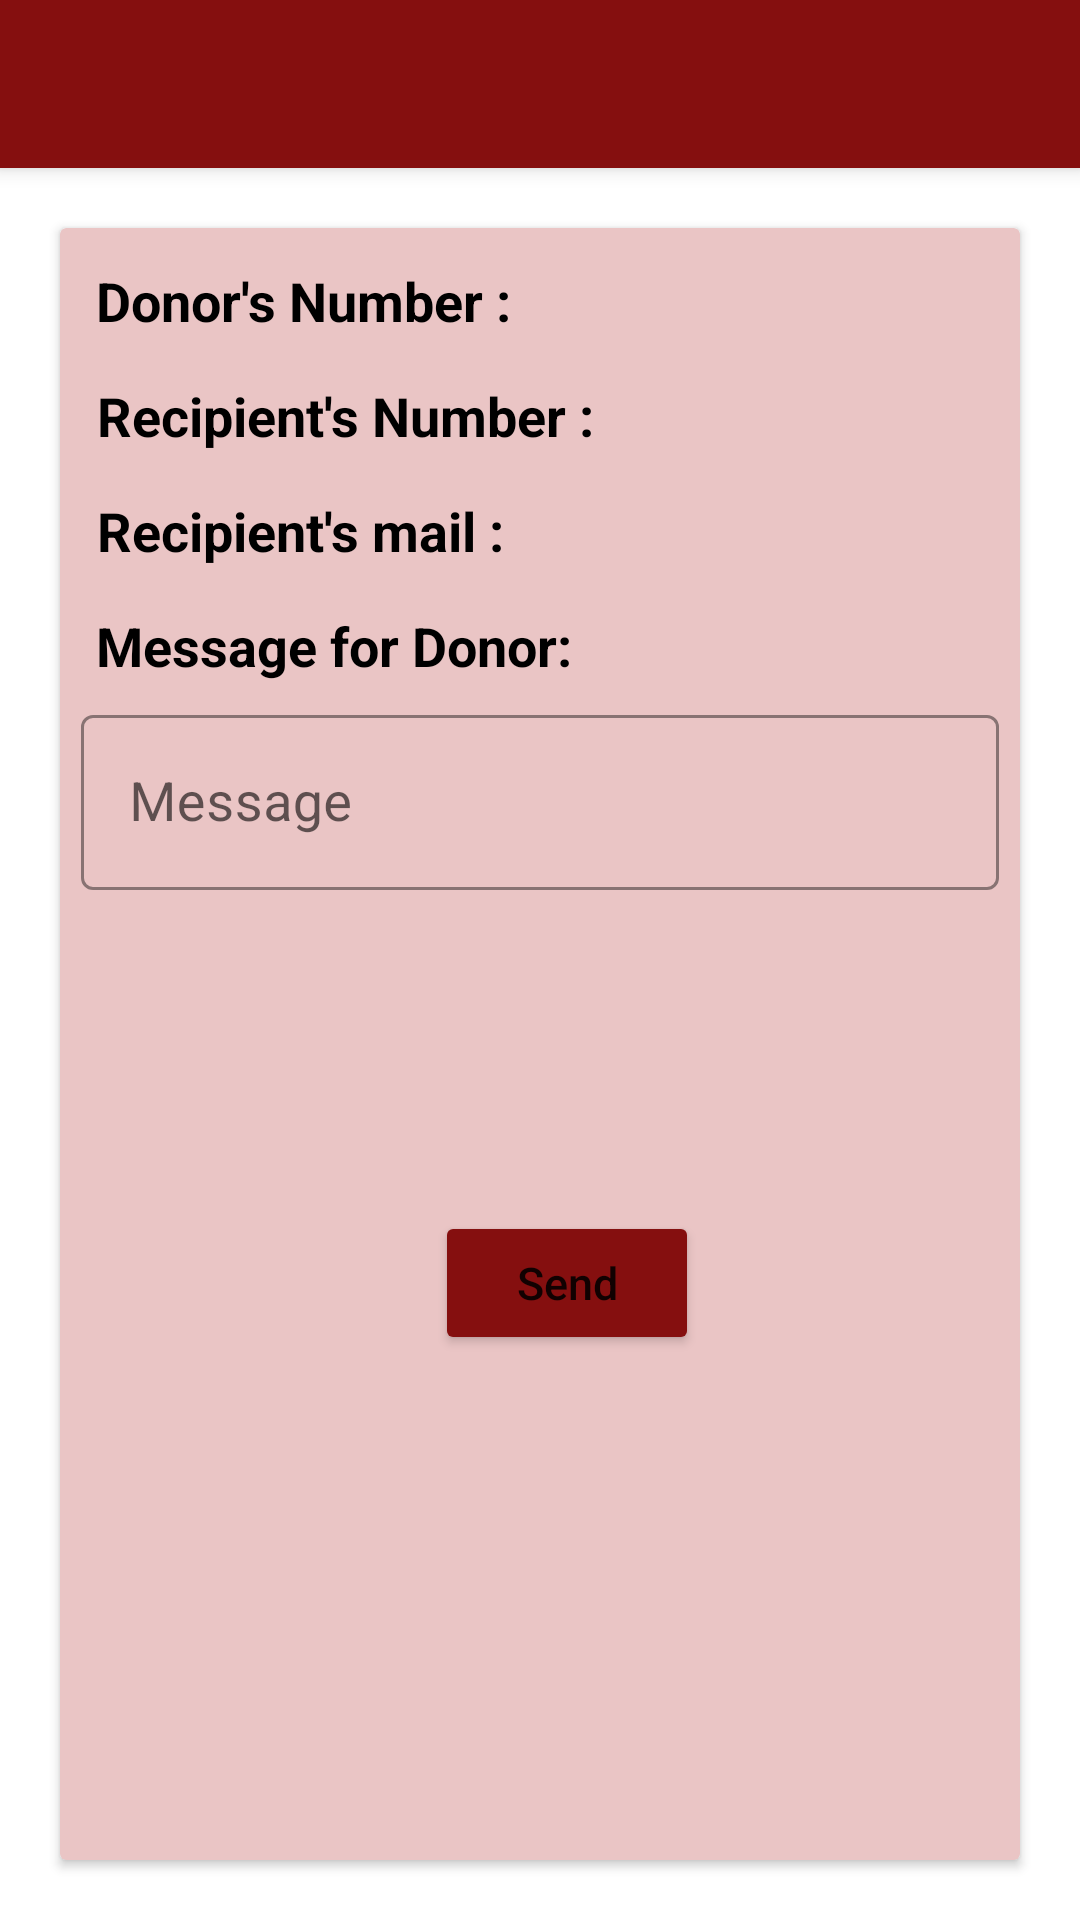

Here is an Android app screen rendered from its layout file. Give the layout XML and the strings, colors and styles it references.
<!-- AndroidManifest.xml: application theme Theme.Jesisproject -->
<!-- res/layout/activity_notf.xml -->
<?xml version="1.0" encoding="utf-8"?>
<LinearLayout xmlns:android="http://schemas.android.com/apk/res/android"
    xmlns:app="http://schemas.android.com/apk/res-auto"
    xmlns:tools="http://schemas.android.com/tools"
    android:layout_width="match_parent"
    android:orientation="vertical"
    android:layout_height="match_parent"
    tools:context=".profileactivity">

    <androidx.appcompat.widget.Toolbar
        android:layout_width="match_parent"
        android:layout_height="wrap_content"
        android:background="@color/colorPrimary"
        android:id="@+id/toolbar"
        android:theme="@style/ThemeOverlay.AppCompat.Dark.ActionBar"
        android:elevation="4dp"
        android:popupTheme="@style/ThemeOverlay.AppCompat.Dark"
        />
    <androidx.cardview.widget.CardView
        android:layout_width="match_parent"
        android:layout_height="match_parent"
        android:layout_margin="20dp"
        app:cardBackgroundColor="#EAC5C5"
        >
    <LinearLayout
        android:layout_width="match_parent"
        android:layout_height="wrap_content"
        android:id="@+id/mainLayout"
        android:orientation="vertical"
        android:layout_marginEnd="5dp"
        android:layout_marginStart="5dp"
        android:layout_marginTop="5dp"
        android:layout_marginBottom="5dp">

        <LinearLayout
            android:layout_width="wrap_content"
            android:layout_height="wrap_content"
            android:orientation="horizontal"
            android:layout_gravity="center_vertical"
            android:layout_margin="2dp">

            <TextView
                android:layout_width="match_parent"
                android:layout_height="wrap_content"
                android:layout_margin="5dp"
                android:text="Donor's Number : "
                android:textSize="18dp"
                android:gravity="center"
                android:textStyle="bold"
                android:textColor="#000"
                />
            <TextView
                android:layout_width="match_parent"
                android:layout_height="wrap_content"
                android:layout_margin="5dp"
                android:text=""
                android:id="@+id/donornumber"
                android:textSize="18dp"
                android:gravity="center"
                android:textColor="#000"
                />
        </LinearLayout>
        <LinearLayout
            android:layout_width="wrap_content"
            android:layout_height="wrap_content"
            android:orientation="horizontal"
            android:layout_gravity="center_vertical"
            android:layout_margin="2dp">

            <TextView
                android:layout_width="match_parent"
                android:layout_height="wrap_content"
                android:layout_margin="5dp"
                android:text="Recipient's Number : "
                android:textSize="18dp"
                android:gravity="center"
                android:textStyle="bold"
                android:textColor="#000"
                />
            <TextView
                android:layout_width="match_parent"
                android:layout_height="wrap_content"
                android:layout_margin="5dp"
                android:text=""
                android:id="@+id/recipientnumber"
                android:textSize="18dp"
                android:gravity="center"
                android:textColor="#000"
                />
        </LinearLayout>
        <LinearLayout
            android:layout_width="wrap_content"
            android:layout_height="wrap_content"
            android:orientation="horizontal"
            android:layout_gravity="center_vertical"
            android:layout_margin="2dp">

            <TextView
                android:layout_width="match_parent"
                android:layout_height="wrap_content"
                android:layout_margin="5dp"
                android:text="Recipient's mail : "
                android:textSize="18dp"
                android:gravity="center"
                android:textStyle="bold"
                android:textColor="#000"
                />
            <TextView
                android:layout_width="match_parent"
                android:layout_height="wrap_content"
                android:layout_margin="5dp"
                android:text=""
                android:id="@+id/recipientmail"
                android:textSize="18dp"
                android:gravity="center"
                android:textColor="#000"
                />
        </LinearLayout>
        <LinearLayout
            android:layout_width="wrap_content"
            android:layout_height="wrap_content"
            android:orientation="horizontal"
            android:layout_gravity="center_vertical"
            android:layout_margin="2dp">
            <TextView
                android:layout_width="match_parent"
                android:layout_height="wrap_content"
                android:layout_margin="5dp"
                android:textSize="18dp"
                android:text="Message for Donor: "
                android:textStyle="bold"
                android:gravity="center"
                android:textColor="#000"
                />

        </LinearLayout>

        <LinearLayout
            android:layout_width="match_parent"
            android:layout_height="wrap_content"
            android:orientation="horizontal"
            android:layout_gravity="center_vertical"
            android:layout_margin="2dp">

        <com.google.android.material.textfield.TextInputLayout
            android:layout_width="match_parent"
            android:layout_height="wrap_content"
            android:theme="@style/TextInputLayouStyle"
            app:boxStrokeColor="@color/black"
            app:hintTextAppearance="@color/colorPrimary"
            android:gravity="center"
            style="@style/Widget.MaterialComponents.TextInputLayout.OutlinedBox">


            <com.google.android.material.textfield.TextInputEditText
                android:layout_width="match_parent"
                android:layout_height="wrap_content"
                android:hint="Message"
                android:textColor="@color/black"
                android:textSize="18sp"
                android:textColorHint="@color/black"
                android:id="@+id/message"/>



        </com.google.android.material.textfield.TextInputLayout>
        </LinearLayout>

        <LinearLayout
            android:layout_width="wrap_content"
            android:layout_height="wrap_content"
            android:gravity="center_horizontal"
            android:layout_marginLeft="115dp"
            android:layout_marginTop="100dp"
            >
            <Button
                android:layout_width="wrap_content"
                android:layout_height="wrap_content"
                android:id="@+id/send"
                android:layout_margin="5dp"
                android:backgroundTint="@color/colorPrimary"
                android:text="Send"
                android:textSize="15dp"
                android:layout_gravity="center_vertical"
                android:textAllCaps="false"
                />

        </LinearLayout>
        <LinearLayout
            android:layout_width="match_parent"
            android:layout_height="wrap_content"
            android:orientation="vertical">
        <TextView
            android:layout_width="match_parent"
            android:layout_height="wrap_content"
            android:id="@+id/batch"
            android:textColor="#EAC5C5"/>

        <TextView
            android:layout_width="match_parent"
            android:layout_height="wrap_content"
            android:id="@+id/name"
            android:textColor="#EAC5C5"/>
        </LinearLayout>

    </LinearLayout>
    </androidx.cardview.widget.CardView>

</LinearLayout>
<!-- resources referenced by this layout -->
<resources>
  <color name="black">#FF000000</color>
  <color name="colorPrimary">#850F0F</color>
  <style name="TextInputLayouStyle" parent="Widget.MaterialComponents.TextInputLayout.OutlinedBox">
  <item name="boxStrokeColor">#fff</item>
  <item name="boxStrokeWidth">2dp</item>
  </style>
  <style name="Theme.Jesisproject" parent="Theme.MaterialComponents.DayNight.NoActionBar">
          
          <item name="colorPrimary">@color/purple_500</item>
          <item name="colorPrimaryVariant">@color/purple_700</item>
          <item name="colorOnPrimary">@color/white</item>
          
          <item name="colorSecondary">@color/teal_200</item>
          <item name="colorSecondaryVariant">@color/teal_700</item>
          <item name="colorOnSecondary">@color/black</item>
          
          <item name="android:statusBarColor" tools:targetApi="l">?attr/colorPrimaryVariant</item>
          
      </style>
  <color name="purple_500">#FF6200EE</color>
  <color name="purple_700">#FF3700B3</color>
  <color name="white">#FFFFFFFF</color>
  <color name="teal_200">#FF03DAC5</color>
  <color name="teal_700">#FF018786</color>
</resources>
